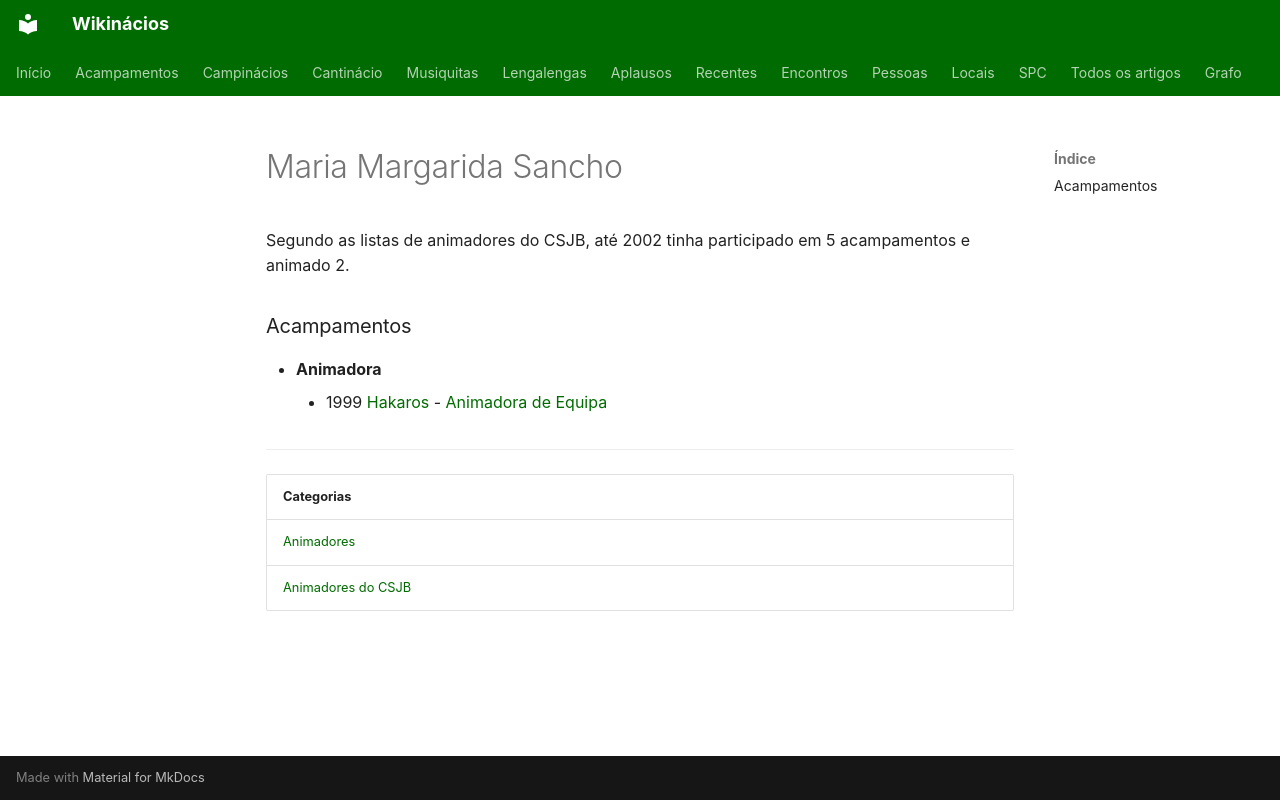

repository: neteinstein/Campinacios · page: Pessoas/M/Maria Margarida Sancho.html · generator: mkdocs

# Maria Margarida Sancho

Segundo as listas de animadores do CSJB, até 2002 tinha participado em 5 acampamentos e animado 2.

### Acampamentos

- **Animadora**
    - 1999 [Hakaros](../../Acampamentos/1999/Hakaros.md) - [Animadora de Equipa](../../Cargos/Animador%20de%20Equipa.md)

---

| Categorias |
| --- |
| [Animadores](../../Categorias/Animadores.md) |
| [Animadores do CSJB](../../Categorias/Animadores%20do%20CSJB.md) |
